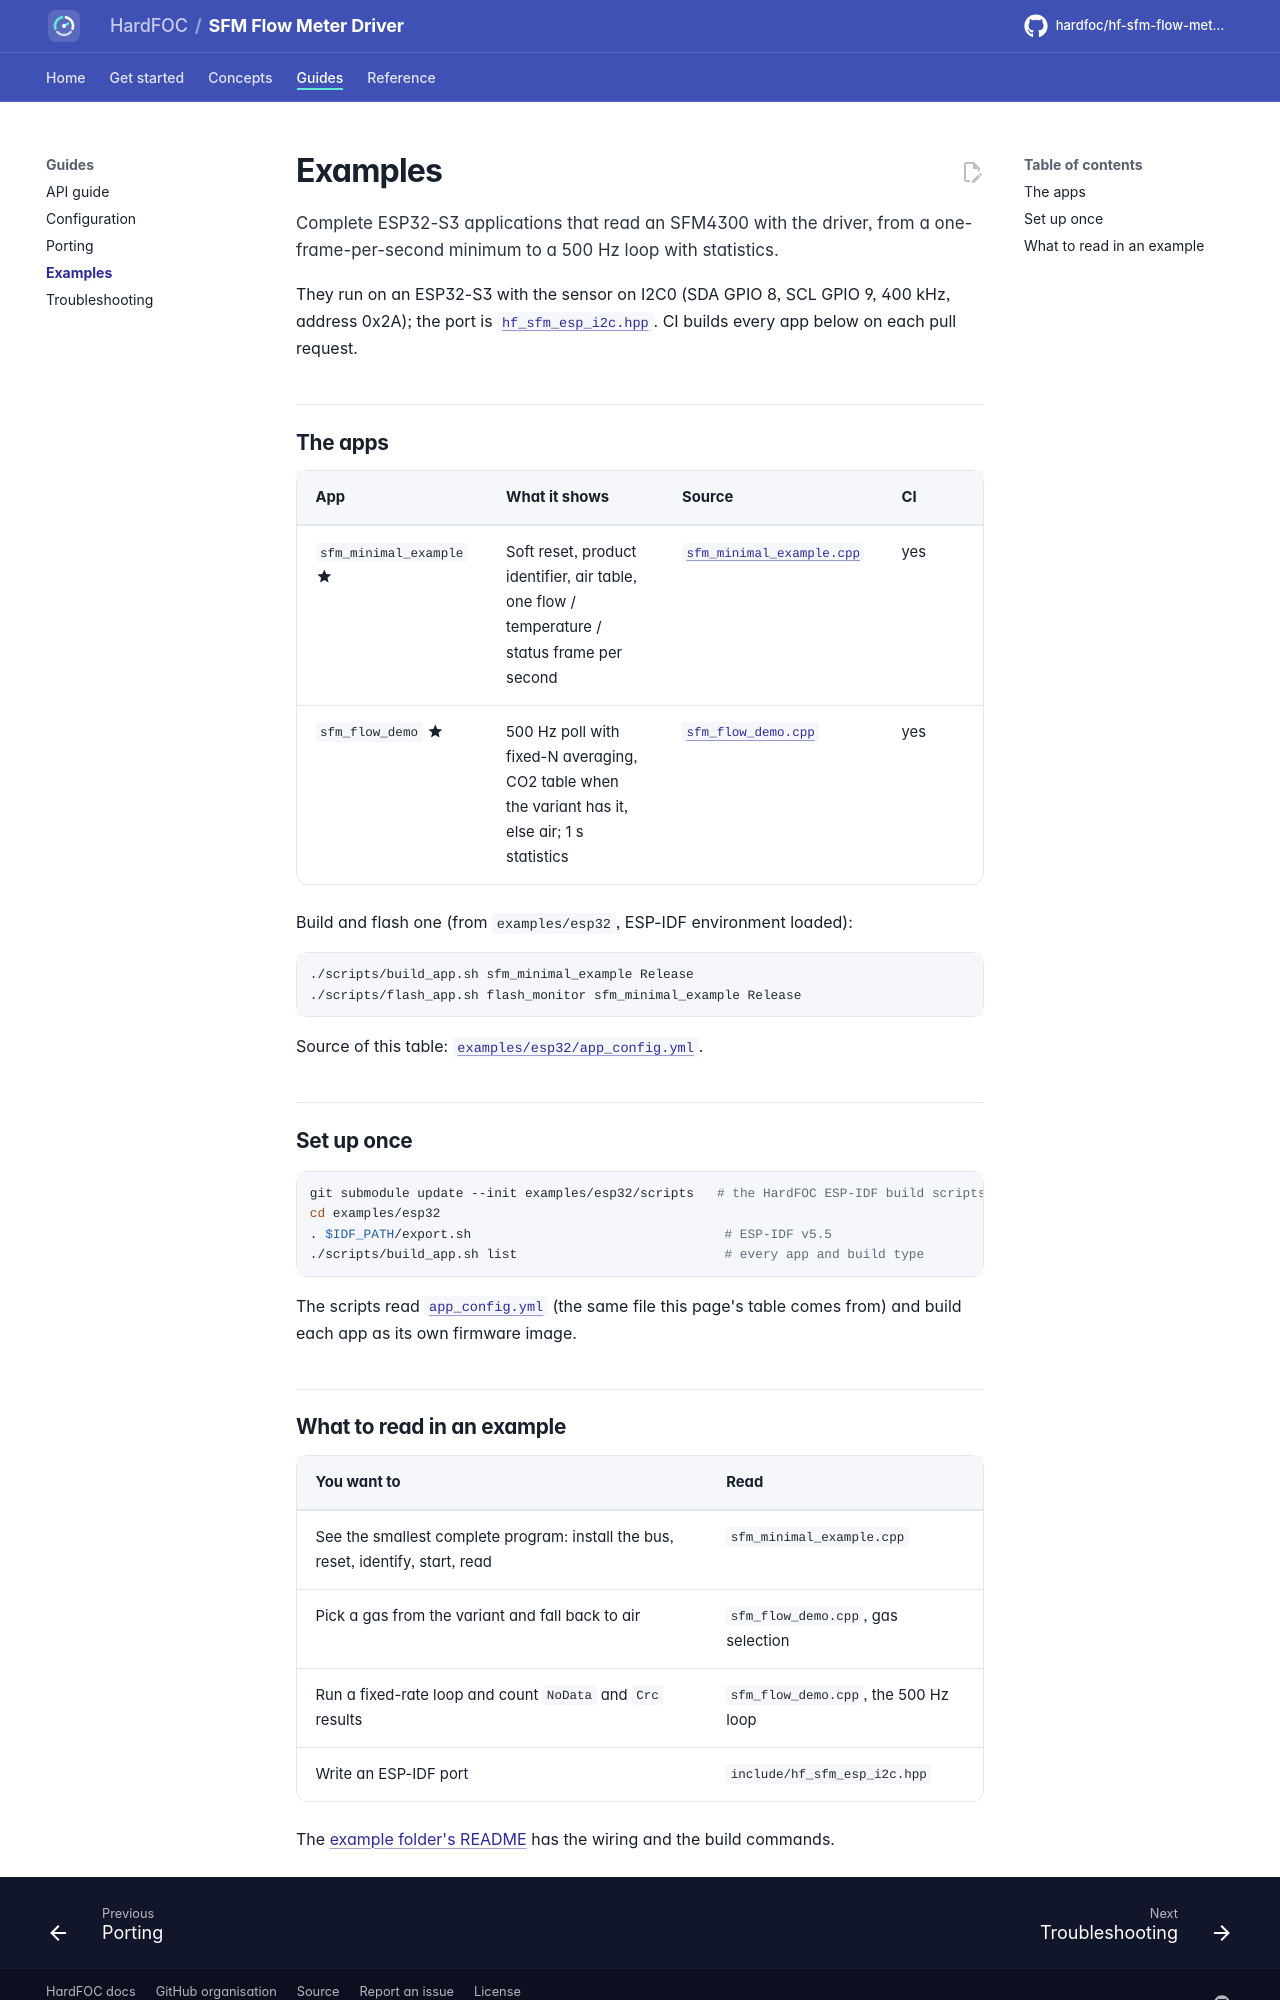

repository: hardfoc/hf-sfm-flow-meter-driver · page: dev/examples/index.html · generator: mkdocs

# Examples

Complete ESP32-S3 applications that read an SFM4300 with the driver, from a one-frame-per-second minimum to a
500 Hz loop with statistics.

They run on an ESP32-S3 with the sensor on I2C0 (SDA GPIO 8, SCL GPIO 9, 400 kHz, address 0x2A); the port is
[`hf_sfm_esp_i2c.hpp`](../examples/esp32/main/include/hf_sfm_esp_i2c.hpp). CI builds every app below on each pull
request.

## The apps

<!-- generated: examples -->
| App | What it shows | Source | CI |
| --- | --- | --- | --- |
| `sfm_minimal_example` :material-star:{ title="featured" } | Soft reset, product identifier, air table, one flow / temperature / status frame per second | [`sfm_minimal_example.cpp`](../examples/esp32/main/sfm_minimal_example.cpp) | yes |
| `sfm_flow_demo` :material-star:{ title="featured" } | 500 Hz poll with fixed-N averaging, CO2 table when the variant has it, else air; 1 s statistics | [`sfm_flow_demo.cpp`](../examples/esp32/main/sfm_flow_demo.cpp) | yes |

Build and flash one (from `examples/esp32`, ESP-IDF environment loaded):

```bash
./scripts/build_app.sh sfm_minimal_example Release
./scripts/flash_app.sh flash_monitor sfm_minimal_example Release
```

Source of this table: [`examples/esp32/app_config.yml`](../examples/esp32/app_config.yml).
<!-- /generated -->

## Set up once

```bash
git submodule update --init examples/esp32/scripts   # the HardFOC ESP-IDF build scripts
cd examples/esp32
. $IDF_PATH/export.sh                                 # ESP-IDF v5.5
./scripts/build_app.sh list                           # every app and build type
```

The scripts read [`app_config.yml`](../examples/esp32/app_config.yml) (the same file this page's table comes
from) and build each app as its own firmware image.
